Run: headless pygame with SDL's dummy video driver; simulated clock (each Clock.tick advances the game by its frame time, no real sleeping); random seed 0; keys injected as events and as key.get_pressed() state; mouse plan: one left click at the window centre at the start of phase 2, then a move to the lower-right quarter at the start of phase 3.
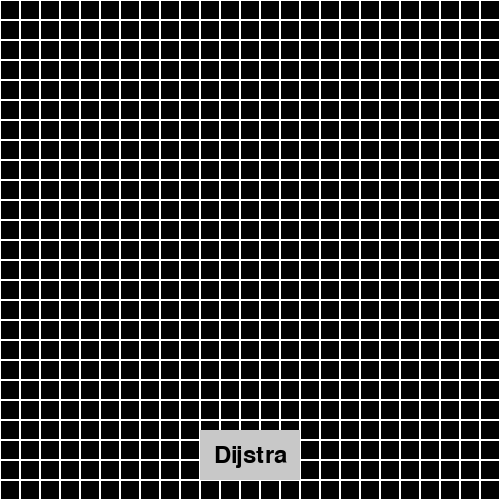
Frame 1 of 4 · flips 1–60 · no input
Frame 2 of 4 · flips 61–180 · clicked the window centre · tapped SPACE, RETURN · held RIGHT (→), D · screen unchanged from frame 1, image omitted
Frame 3 of 4 · flips 181–300 · moved the mouse to the lower-right quarter · held DOWN (↓), S · screen unchanged from frame 2, image omitted
Frame 4 of 4 · flips 301–420 · held LEFT (←), A, UP (↑), W · screen unchanged from frame 3, image omitted

The pygame program that drew these frames:

import pygame
import math
from queue import PriorityQueue


# Colores
GRAY = (200, 200, 200)
RED = (255, 0, 0)
GREEN = (0, 255, 0)
BLUE = (0, 255, 0)
YELLOW = (255, 255, 0)
WHITE = (255, 255, 255)
BLACK = (0, 0, 0)
PURPLE = (128, 0, 128)
ORANGE = (255, 165 ,0)
GREY = (128, 128, 128)
TURQUOISE = (64, 224, 208)


class Main:
    def __init__(self):
        pygame.init()
        
        font = pygame.font.Font(None, 36)  # Fuente predeterminada de Pygame

        self.screenDim = (500, 500)
        self.screen = pygame.display.set_mode(self.screenDim, pygame.RESIZABLE)
        self.background = BLACK
        self.running = False

        # Tamaño inicial del botón (se recalculará en `update_layout`)
        self.btn_dijstra = Button(x=0, y=0, width=0, height=0, text="Dijstra", font=font, bg_color=GRAY, text_color=BLACK)
        self.grid = Grid(self.screenDim[0], self.screenDim[1], cell_size=20)

        # Configurar elementos en función del tamaño de la ventana
        self.update_layout(*self.screenDim)

    def poll(self):
        events = pygame.event.get()
        for e in events:
            if e.type == pygame.QUIT:
                self.running = False
            elif e.type == pygame.KEYUP:
                if e.key == pygame.K_ESCAPE:
                    self.running = False
            elif e.type == pygame.VIDEORESIZE:
                window_width, window_height = e.w, e.h
                self.screen = pygame.display.set_mode((window_width, window_height), pygame.RESIZABLE)
                self.grid.update_dimensions(window_width, window_height)
                self.update_layout(window_width, window_height)
                print(f"New window size: {window_width}x{window_height}")

            if self.btn_dijstra.is_clicked(e):
                print("clicked dijstra")

    def update_layout(self, window_width, window_height):
        # Centrar el botón y ajustar su tamaño al 20% del ancho de la ventana
        btn_width = int(window_width * 0.2)
        btn_height = int(window_height * 0.1)
        btn_x = (window_width - btn_width) // 2
        btn_y = window_height - btn_height - 20  # 20px desde el borde inferior
        self.btn_dijstra.update_rect(btn_x, btn_y, btn_width, btn_height)

    def update(self, dt):
        pass

    def draw(self):
        self.grid.draw(self.screen)
        self.btn_dijstra.draw(self.screen)

    def run(self):
        self.running = True
        clock = pygame.time.Clock()
        while self.running:
            dt = clock.tick(40) / 1000.0
            
            self.screen.fill(self.background)
            
            self.poll()
            self.update(dt)
            self.draw()

            pygame.display.flip()


class Square:
    
    def __init__(self,row,col,width,total_rows):
        self.row = row
        self.col = col
        self.neighbors = []
        
        self.color = WHITE

    def update_neighbors(self):
        pass



class Grid:
    def __init__(self, screen_width, screen_height, cell_size):
        self.cell_size = cell_size
        self.update_dimensions(screen_width, screen_height)

    def update_dimensions(self, screen_width, screen_height):
        self.screen_width = screen_width
        self.screen_height = screen_height
        self.cols = screen_width // self.cell_size
        self.rows = screen_height // self.cell_size
        self.grid = [[0 for _ in range(self.cols)] for _ in range(self.rows)]

    def draw(self, screen):
        for row in range(self.rows):
            for col in range(self.cols):
                rect = pygame.Rect(
                    col * self.cell_size, row * self.cell_size, self.cell_size, self.cell_size
                )
                pygame.draw.rect(screen, WHITE, rect, 1)  # Borde de la celda

class Button:
    def __init__(self, x, y, width, height, text, font, bg_color, text_color):
        self.rect = pygame.Rect(x, y, width, height)
        self.text = text
        self.font = font
        self.bg_color = bg_color
        self.text_color = text_color

    def update_rect(self, x, y, width, height):
        self.rect.update(x, y, width, height)

    def draw(self, screen):
        pygame.draw.rect(screen, self.bg_color, self.rect)
        text_surface = self.font.render(self.text, True, self.text_color)
        text_rect = text_surface.get_rect(center=self.rect.center)
        screen.blit(text_surface, text_rect)

    def is_clicked(self, event):
        if event.type == pygame.MOUSEBUTTONDOWN and event.button == 1:  # Botón izquierdo del mouse
            return self.rect.collidepoint(event.pos)
        return False

if __name__ == '__main__':
    main = Main()
    print("Starting...")
    main.run()
    print("Shutting down...")
